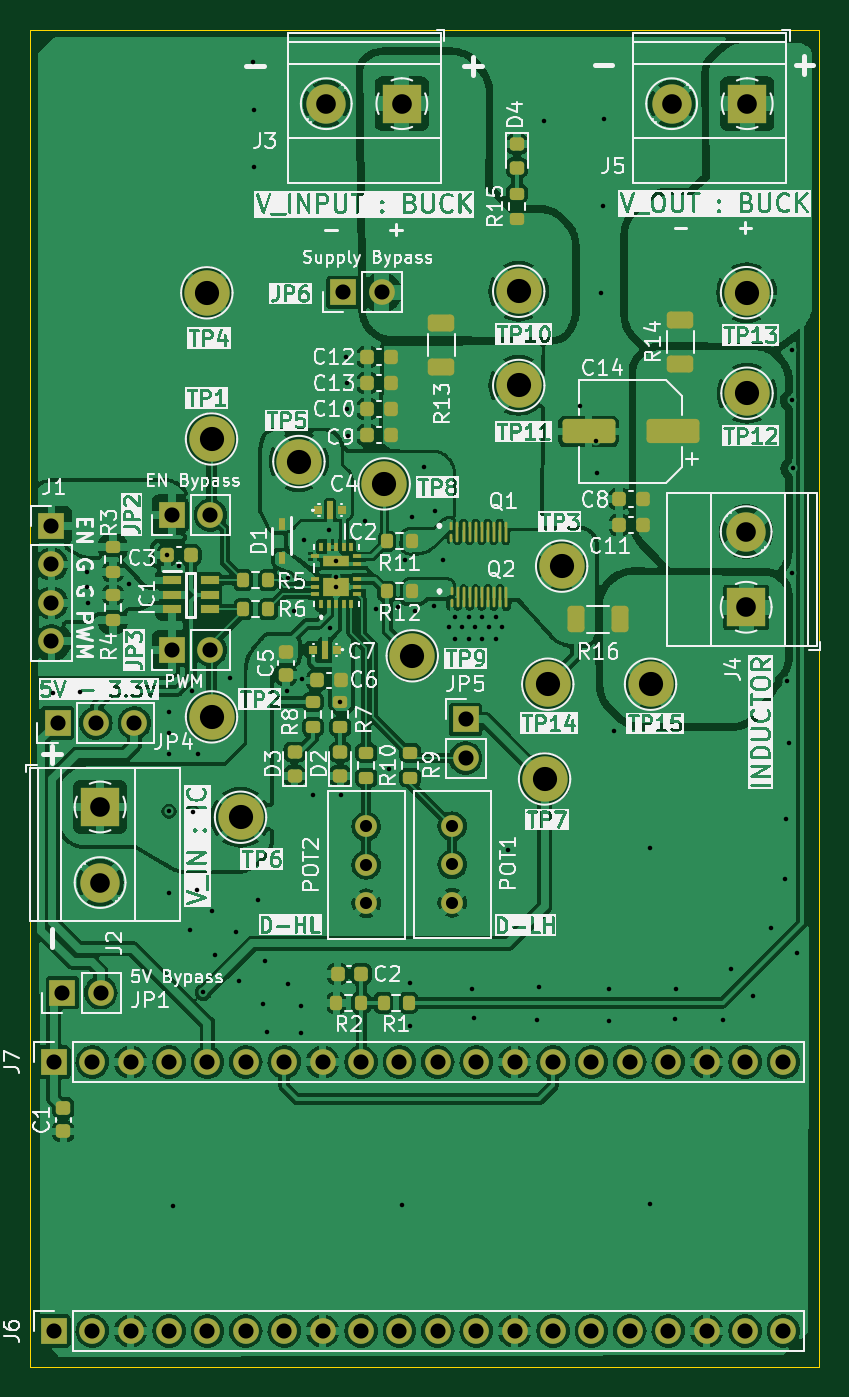
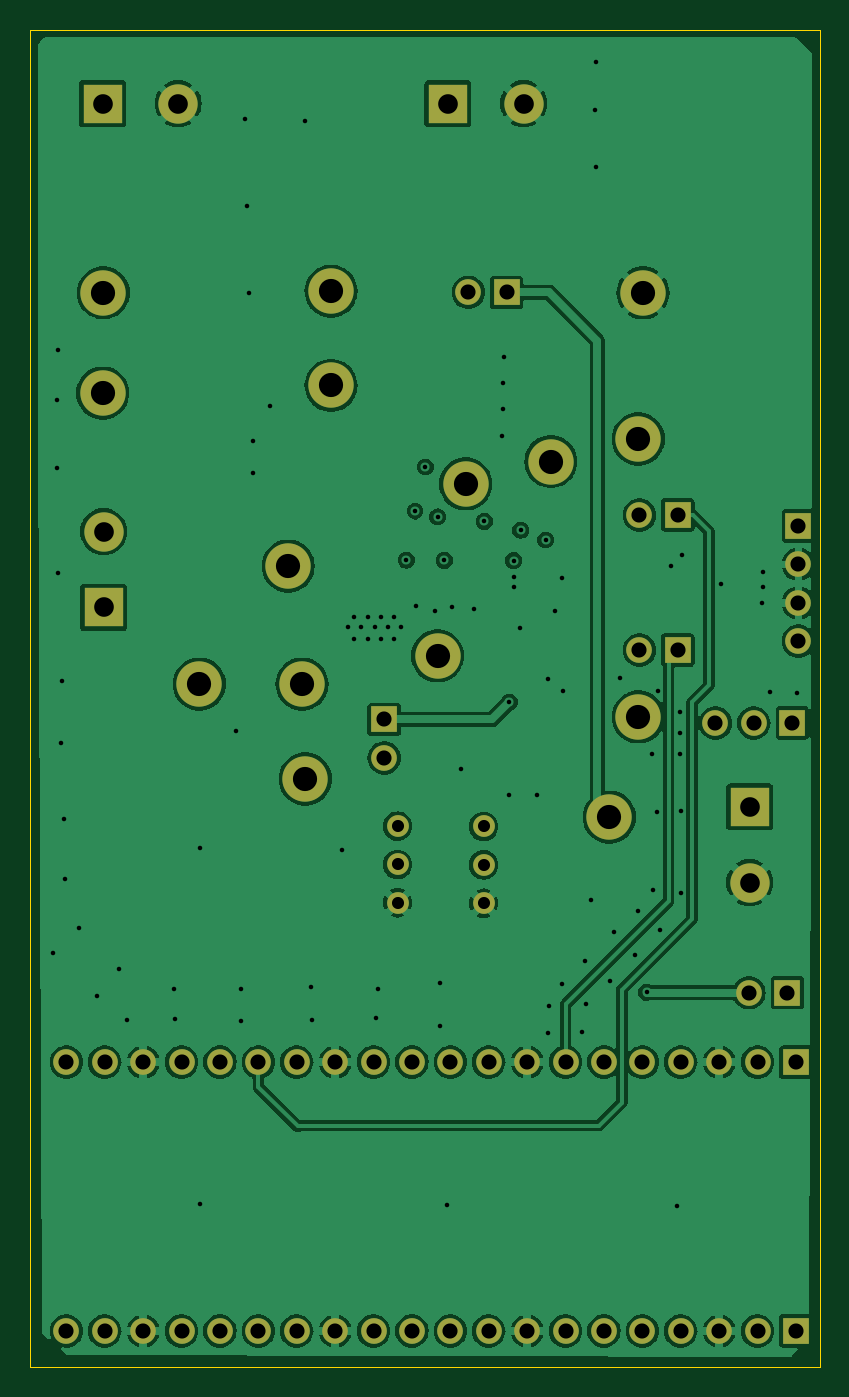
Circuit board: 11 layer files. Board 52.2 x 88.4 mm.
- bottom_copper: Variable Buck Converter-B_Cu.gbr (148977 bytes)
- bottom_mask: Variable Buck Converter-B_Mask.gbr (3557 bytes)
- bottom_silk: Variable Buck Converter-B_Silkscreen.gbr (511 bytes)
- outline: Variable Buck Converter-Edge_Cuts.gbr (664 bytes)
- top_copper: Variable Buck Converter-F_Cu.gbr (363721 bytes)
- top_mask: Variable Buck Converter-F_Mask.gbr (9543 bytes)
- paste: Variable Buck Converter-F_Paste.gbr (6471 bytes)
- top_silk: Variable Buck Converter-F_Silkscreen.gbr (312689 bytes)
- inner_copper: Variable Buck Converter-In1_Cu.gbr (145215 bytes)
- inner_copper: Variable Buck Converter-In2_Cu.gbr (143568 bytes)
- drill: Variable Buck Converter-PTH.drl (3619 bytes)

=== bottom_copper: Variable Buck Converter-B_Cu.gbr (148977 bytes, source omitted) ===
=== bottom_mask: Variable Buck Converter-B_Mask.gbr ===
%TF.GenerationSoftware,KiCad,Pcbnew,8.0.9-8.0.9-0~ubuntu22.04.1*%
%TF.CreationDate,2025-04-21T19:02:20+05:30*%
%TF.ProjectId,Variable Buck Converter,56617269-6162-46c6-9520-4275636b2043,rev?*%
%TF.SameCoordinates,Original*%
%TF.FileFunction,Soldermask,Bot*%
%TF.FilePolarity,Negative*%
%FSLAX46Y46*%
G04 Gerber Fmt 4.6, Leading zero omitted, Abs format (unit mm)*
G04 Created by KiCad (PCBNEW 8.0.9-8.0.9-0~ubuntu22.04.1) date 2025-04-21 19:02:20*
%MOMM*%
%LPD*%
G01*
G04 APERTURE LIST*
%ADD10C,3.000000*%
%ADD11R,1.700000X1.700000*%
%ADD12O,1.700000X1.700000*%
%ADD13C,1.440000*%
%ADD14R,2.600000X2.600000*%
%ADD15C,2.600000*%
G04 APERTURE END LIST*
D10*
%TO.C,TP3*%
X119320000Y-94420000D03*
%TD*%
%TO.C,TP5*%
X101940000Y-87500000D03*
%TD*%
D11*
%TO.C,JP2*%
X93545000Y-91030000D03*
D12*
X96085000Y-91030000D03*
%TD*%
D10*
%TO.C,TP14*%
X118400000Y-102230000D03*
%TD*%
%TO.C,TP10*%
X116480000Y-76240000D03*
%TD*%
D11*
%TO.C,JP6*%
X104865000Y-76310000D03*
D12*
X107405000Y-76310000D03*
%TD*%
D10*
%TO.C,TP15*%
X125200000Y-102230000D03*
%TD*%
%TO.C,TP11*%
X116480000Y-82470000D03*
%TD*%
%TO.C,TP7*%
X118190000Y-108500000D03*
%TD*%
%TO.C,TP13*%
X131550000Y-76330000D03*
%TD*%
D11*
%TO.C,JP1*%
X86295000Y-122640000D03*
D12*
X88835000Y-122640000D03*
%TD*%
D10*
%TO.C,TP4*%
X95850000Y-76340000D03*
%TD*%
D11*
%TO.C,JP5*%
X112970000Y-104560000D03*
D12*
X112970000Y-107100000D03*
%TD*%
D13*
%TO.C,POT2*%
X106390000Y-111640000D03*
X106390000Y-114180000D03*
X106390000Y-116720000D03*
%TD*%
D11*
%TO.C,JP3*%
X93545000Y-99970000D03*
D12*
X96085000Y-99970000D03*
%TD*%
D10*
%TO.C,TP6*%
X98080000Y-111030000D03*
%TD*%
D13*
%TO.C,POT1*%
X112080000Y-111610000D03*
X112080000Y-114150000D03*
X112080000Y-116690000D03*
%TD*%
D11*
%TO.C,J6*%
X85730000Y-145010000D03*
D12*
X88270000Y-145010000D03*
X90810000Y-145010000D03*
X93350000Y-145010000D03*
X95890000Y-145010000D03*
X98430000Y-145010000D03*
X100970000Y-145010000D03*
X103510000Y-145010000D03*
X106050000Y-145010000D03*
X108590000Y-145010000D03*
X111130000Y-145010000D03*
X113670000Y-145010000D03*
X116210000Y-145010000D03*
X118750000Y-145010000D03*
X121290000Y-145010000D03*
X123830000Y-145010000D03*
X126370000Y-145010000D03*
X128910000Y-145010000D03*
X131450000Y-145010000D03*
X133990000Y-145010000D03*
%TD*%
D14*
%TO.C,J4*%
X131525000Y-97140000D03*
D15*
X131525000Y-92140000D03*
%TD*%
D14*
%TO.C,J3*%
X108750000Y-63830000D03*
D15*
X103750000Y-63830000D03*
%TD*%
D14*
%TO.C,J5*%
X131595000Y-63830000D03*
D15*
X126595000Y-63830000D03*
%TD*%
D10*
%TO.C,TP8*%
X107580000Y-88980000D03*
%TD*%
D11*
%TO.C,J7*%
X85730000Y-127230000D03*
D12*
X88270000Y-127230000D03*
X90810000Y-127230000D03*
X93350000Y-127230000D03*
X95890000Y-127230000D03*
X98430000Y-127230000D03*
X100970000Y-127230000D03*
X103510000Y-127230000D03*
X106050000Y-127230000D03*
X108590000Y-127230000D03*
X111130000Y-127230000D03*
X113670000Y-127230000D03*
X116210000Y-127230000D03*
X118750000Y-127230000D03*
X121290000Y-127230000D03*
X123830000Y-127230000D03*
X126370000Y-127230000D03*
X128910000Y-127230000D03*
X131450000Y-127230000D03*
X133990000Y-127230000D03*
%TD*%
D10*
%TO.C,TP2*%
X96160000Y-104390000D03*
%TD*%
%TO.C,TP9*%
X109440000Y-100350000D03*
%TD*%
D14*
%TO.C,J2*%
X88790000Y-110350000D03*
D15*
X88790000Y-115350000D03*
%TD*%
D11*
%TO.C,JP4*%
X85975000Y-104790000D03*
D12*
X88515000Y-104790000D03*
X91055000Y-104790000D03*
%TD*%
D11*
%TO.C,J1*%
X85570000Y-91760000D03*
D12*
X85570000Y-94300000D03*
X85570000Y-96840000D03*
X85570000Y-99380000D03*
%TD*%
D10*
%TO.C,TP1*%
X96160000Y-86010000D03*
%TD*%
%TO.C,TP12*%
X131580000Y-82980000D03*
%TD*%
M02*

=== bottom_silk: Variable Buck Converter-B_Silkscreen.gbr ===
%TF.GenerationSoftware,KiCad,Pcbnew,8.0.9-8.0.9-0~ubuntu22.04.1*%
%TF.CreationDate,2025-04-21T19:02:20+05:30*%
%TF.ProjectId,Variable Buck Converter,56617269-6162-46c6-9520-4275636b2043,rev?*%
%TF.SameCoordinates,Original*%
%TF.FileFunction,Legend,Bot*%
%TF.FilePolarity,Positive*%
%FSLAX46Y46*%
G04 Gerber Fmt 4.6, Leading zero omitted, Abs format (unit mm)*
G04 Created by KiCad (PCBNEW 8.0.9-8.0.9-0~ubuntu22.04.1) date 2025-04-21 19:02:20*
%MOMM*%
%LPD*%
G01*
G04 APERTURE LIST*
G04 APERTURE END LIST*
M02*

=== outline: Variable Buck Converter-Edge_Cuts.gbr ===
%TF.GenerationSoftware,KiCad,Pcbnew,8.0.9-8.0.9-0~ubuntu22.04.1*%
%TF.CreationDate,2025-04-21T19:02:20+05:30*%
%TF.ProjectId,Variable Buck Converter,56617269-6162-46c6-9520-4275636b2043,rev?*%
%TF.SameCoordinates,Original*%
%TF.FileFunction,Profile,NP*%
%FSLAX46Y46*%
G04 Gerber Fmt 4.6, Leading zero omitted, Abs format (unit mm)*
G04 Created by KiCad (PCBNEW 8.0.9-8.0.9-0~ubuntu22.04.1) date 2025-04-21 19:02:20*
%MOMM*%
%LPD*%
G01*
G04 APERTURE LIST*
%TA.AperFunction,Profile*%
%ADD10C,0.050000*%
%TD*%
G04 APERTURE END LIST*
D10*
X84160000Y-58940000D02*
X136370000Y-58940000D01*
X136370000Y-147390000D01*
X84160000Y-147390000D01*
X84160000Y-58940000D01*
M02*

=== top_copper: Variable Buck Converter-F_Cu.gbr (363721 bytes, source omitted) ===
=== top_mask: Variable Buck Converter-F_Mask.gbr (9543 bytes, source omitted) ===
=== paste: Variable Buck Converter-F_Paste.gbr (6471 bytes, source omitted) ===
=== top_silk: Variable Buck Converter-F_Silkscreen.gbr (312689 bytes, source omitted) ===
=== inner_copper: Variable Buck Converter-In1_Cu.gbr (145215 bytes, source omitted) ===
=== inner_copper: Variable Buck Converter-In2_Cu.gbr (143568 bytes, source omitted) ===
=== drill: Variable Buck Converter-PTH.drl ===
M48
; DRILL file {KiCad 8.0.9-8.0.9-0~ubuntu22.04.1} date 2025-04-21T19:02:27+0530
; FORMAT={-:-/ absolute / metric / decimal}
; #@! TF.CreationDate,2025-04-21T19:02:27+05:30
; #@! TF.GenerationSoftware,Kicad,Pcbnew,8.0.9-8.0.9-0~ubuntu22.04.1
; #@! TF.FileFunction,Plated,1,4,PTH
FMAT,2
METRIC
; #@! TA.AperFunction,Plated,PTH,ViaDrill
T1C0.300
; #@! TA.AperFunction,Plated,PTH,ComponentDrill
T2C0.800
; #@! TA.AperFunction,Plated,PTH,ComponentDrill
T3C1.000
; #@! TA.AperFunction,Plated,PTH,ComponentDrill
T4C1.300
; #@! TA.AperFunction,Plated,PTH,ComponentDrill
T5C1.600
%
G90
G05
T1
X85.68Y-102.82
X87.47Y-102.72
X87.91Y-94.78
X87.94Y-95.81
X87.99Y-96.87
X90.7Y-95.58
X93.245Y-93.68
X93.34Y-116.05
X93.35Y-110.64
X93.37Y-104.1
X93.37Y-105.45
X93.37Y-106.85
X93.61Y-136.76
X94.02Y-94.41
X94.72Y-118.48
X94.87Y-102.69
X94.91Y-110.71
X95.17Y-115.85
X95.24Y-106.83
X95.615Y-122.615
X96.2Y-117.24
X96.4Y-120.12
X97.36Y-101.8
X97.75Y-118.65
X98.0Y-121.88
X98.93Y-61.07
X98.96Y-68.03
X98.99Y-64.27
X99.26Y-116.53
X99.59Y-123.37
X99.68Y-120.55
X99.85Y-125.24
X101.14Y-102.68
X101.21Y-122.09
X101.224Y-95.202
X101.64Y-97.41
X102.05Y-123.5
X102.11Y-125.28
X102.14Y-101.9
X102.29Y-92.69
X102.88Y-109.54
X103.94Y-92.05
X104.01Y-98.53
X104.39Y-95.11
X104.41Y-94.055
X104.41Y-95.78
X104.68Y-103.407
X104.74Y-109.53
X105.06Y-80.56
X105.09Y-82.33
X105.12Y-84.05
X105.2Y-85.79
X106.34Y-91.46
X107.03Y-97.27
X107.88Y-107.83
X108.51Y-97.13
X108.78Y-136.68
X108.98Y-94.04
X109.29Y-122.02
X109.29Y-124.85
X109.43Y-91.16
X109.59Y-97.38
X110.24Y-87.86
X110.86Y-97.08
X110.93Y-90.78
X111.5Y-94.03
X111.84Y-98.47
X112.287Y-99.22
X112.29Y-97.77
X112.71Y-98.47
X113.173Y-99.22
X113.177Y-97.77
X113.39Y-122.36
X113.5Y-124.32
X113.597Y-98.47
X114.06Y-99.22
X114.063Y-97.77
X114.483Y-98.47
X114.947Y-99.22
X114.95Y-97.77
X115.37Y-98.47
X115.78Y-113.18
X117.71Y-124.43
X117.79Y-122.29
X118.18Y-64.95
X120.51Y-83.83
X121.62Y-86.16
X121.66Y-88.27
X121.93Y-76.32
X122.04Y-70.58
X122.15Y-64.84
X122.42Y-122.4
X122.42Y-124.51
X122.79Y-105.34
X125.15Y-136.6
X125.16Y-113.04
X126.83Y-124.36
X126.87Y-122.4
X130.01Y-124.46
X130.51Y-121.06
X131.96Y-122.82
X133.15Y-118.38
X134.11Y-115.09
X134.15Y-111.14
X134.25Y-102.05
X134.36Y-106.1
X134.54Y-80.12
X134.54Y-94.9
X134.58Y-83.45
X134.59Y-87.95
X134.87Y-119.99
T2
X106.39Y-111.64
X106.39Y-114.18
X106.39Y-116.72
X112.08Y-111.61
X112.08Y-114.15
X112.08Y-116.69
T3
X85.57Y-91.76
X85.57Y-94.3
X85.57Y-96.84
X85.57Y-99.38
X85.73Y-127.23
X85.73Y-145.01
X85.975Y-104.79
X86.295Y-122.64
X88.27Y-127.23
X88.27Y-145.01
X88.515Y-104.79
X88.835Y-122.64
X90.81Y-127.23
X90.81Y-145.01
X91.055Y-104.79
X93.35Y-127.23
X93.35Y-145.01
X93.545Y-91.03
X93.545Y-99.97
X95.89Y-127.23
X95.89Y-145.01
X96.085Y-91.03
X96.085Y-99.97
X98.43Y-127.23
X98.43Y-145.01
X100.97Y-127.23
X100.97Y-145.01
X103.51Y-127.23
X103.51Y-145.01
X104.865Y-76.31
X106.05Y-127.23
X106.05Y-145.01
X107.405Y-76.31
X108.59Y-127.23
X108.59Y-145.01
X111.13Y-127.23
X111.13Y-145.01
X112.97Y-104.56
X112.97Y-107.1
X113.67Y-127.23
X113.67Y-145.01
X116.21Y-127.23
X116.21Y-145.01
X118.75Y-127.23
X118.75Y-145.01
X121.29Y-127.23
X121.29Y-145.01
X123.83Y-127.23
X123.83Y-145.01
X126.37Y-127.23
X126.37Y-145.01
X128.91Y-127.23
X128.91Y-145.01
X131.45Y-127.23
X131.45Y-145.01
X133.99Y-127.23
X133.99Y-145.01
T4
X88.79Y-110.35
X88.79Y-115.35
X103.75Y-63.83
X108.75Y-63.83
X126.595Y-63.83
X131.525Y-92.14
X131.525Y-97.14
X131.595Y-63.83
T5
X95.85Y-76.34
X96.16Y-86.01
X96.16Y-104.39
X98.08Y-111.03
X101.94Y-87.5
X107.58Y-88.98
X109.44Y-100.35
X116.48Y-76.24
X116.48Y-82.47
X118.19Y-108.5
X118.4Y-102.23
X119.32Y-94.42
X125.2Y-102.23
X131.55Y-76.33
X131.58Y-82.98
M30
